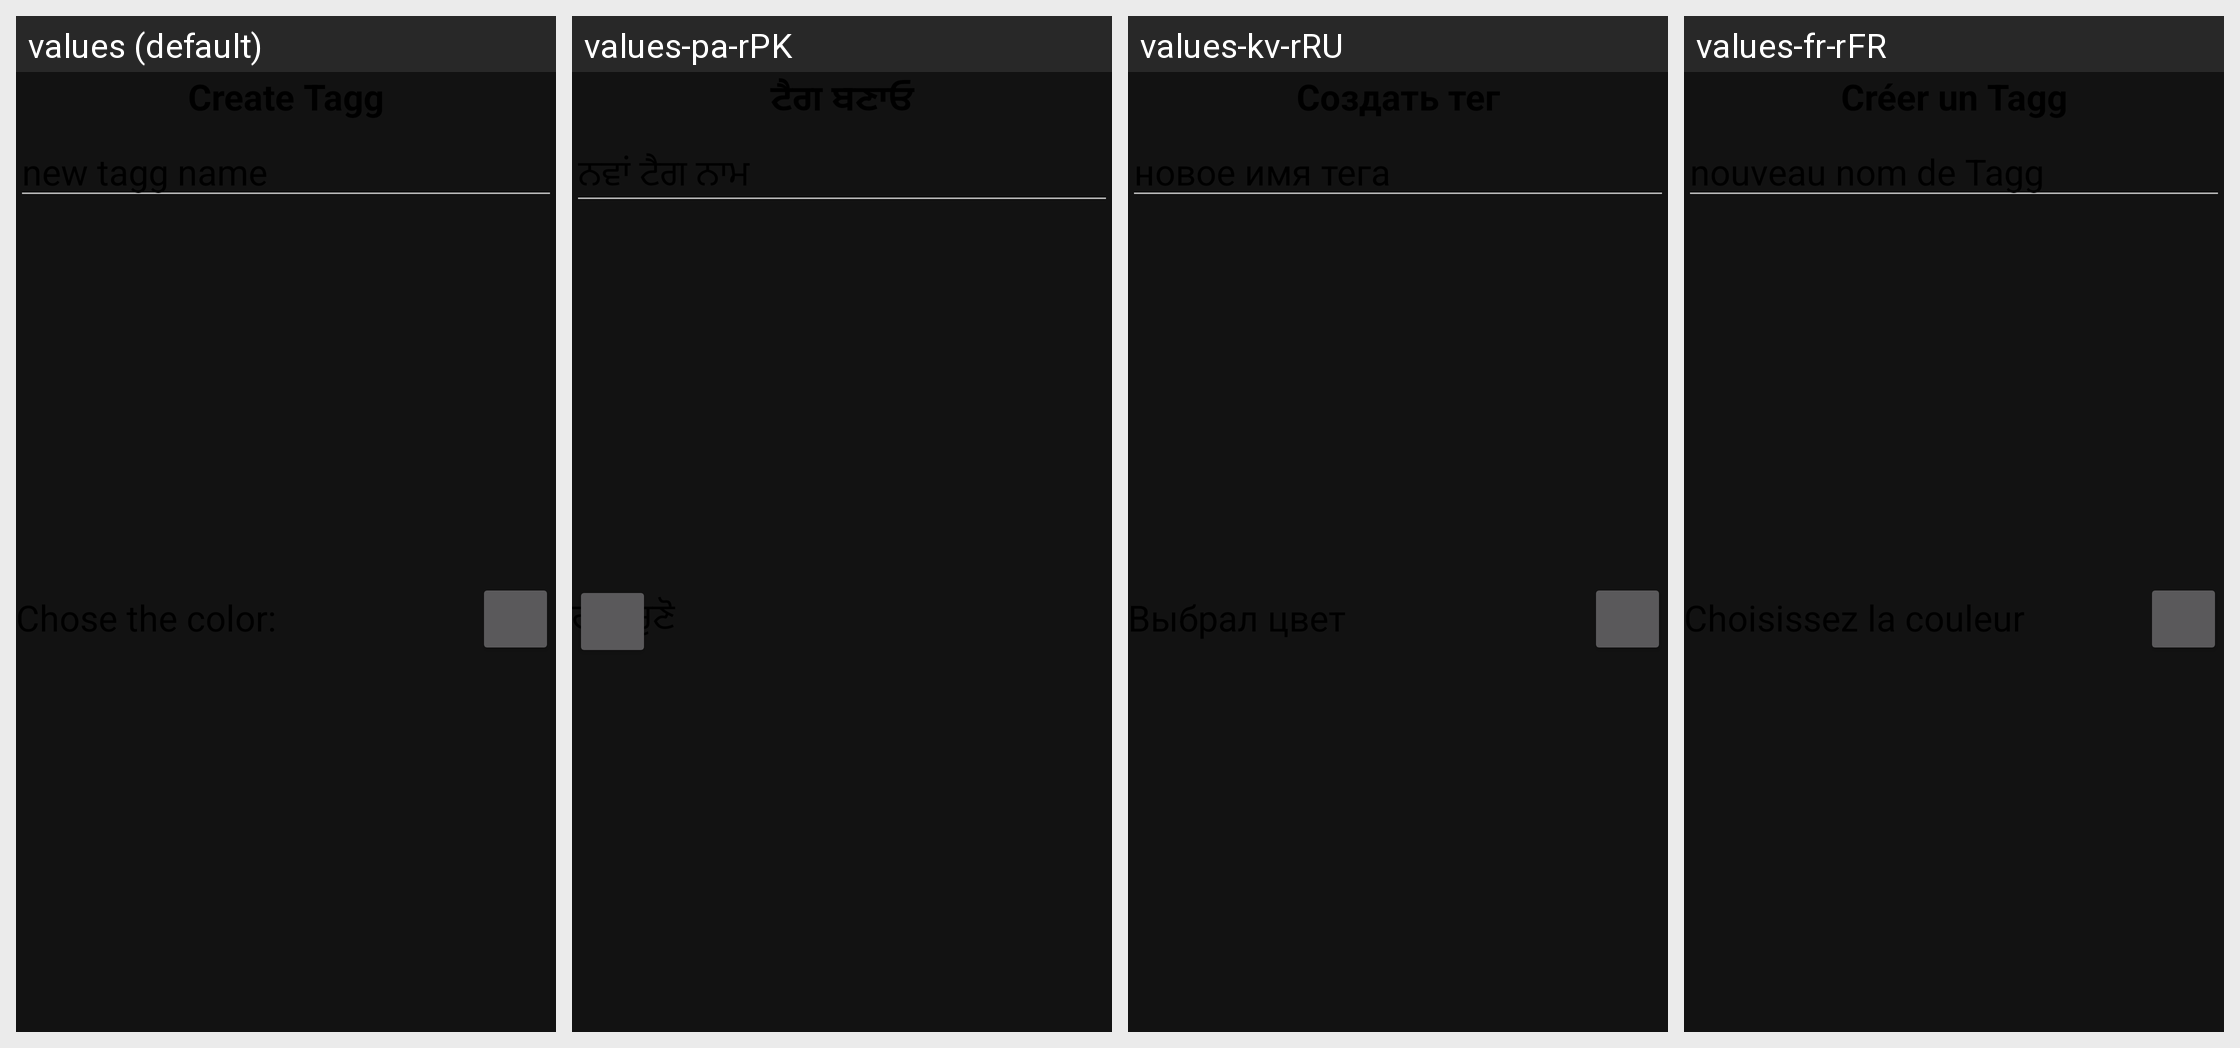

The Android screen above is rendered under several locales of the same app. Produce the string resources it draws, with the default and per-locale values.
Android screen res/layout/create_tagg.xml rendered under 4 locales, left to right: values (default), values-pa-rPK, values-kv-rRU, values-fr-rFR. Device: Nexus 5 (rendered at 1080×1920; each locale shown at half size, 540×960, under a caption strip naming it); theme Theme.InstaTagg.
Other locales in the repository, not shown: values-bn-rBD, values-de-rDE, values-es-rES, values-in-rID, values-it-rIT, values-kn-rIN, values-pt-rBR, values-zh-rCN.
Strings drawn on this screen, with the default value and each locale's value (text and hints the layout hard-codes, and strings that could not be matched under every locale, appear in the picture but are not listed):

txt_hint_tagg
  values: new tagg name
  values-pa-rPK: ਨਵਾਂ ਟੈਗ ਨਾਮ
  values-kv-rRU: новое имя тега
  values-fr-rFR: nouveau nom de Tagg

txt_chose_color
  values: Chose the color:
  values-pa-rPK: ਰੰਗ ਚੁਣੋ
  values-kv-rRU: Выбрал цвет
  values-fr-rFR: Choisissez la couleur
